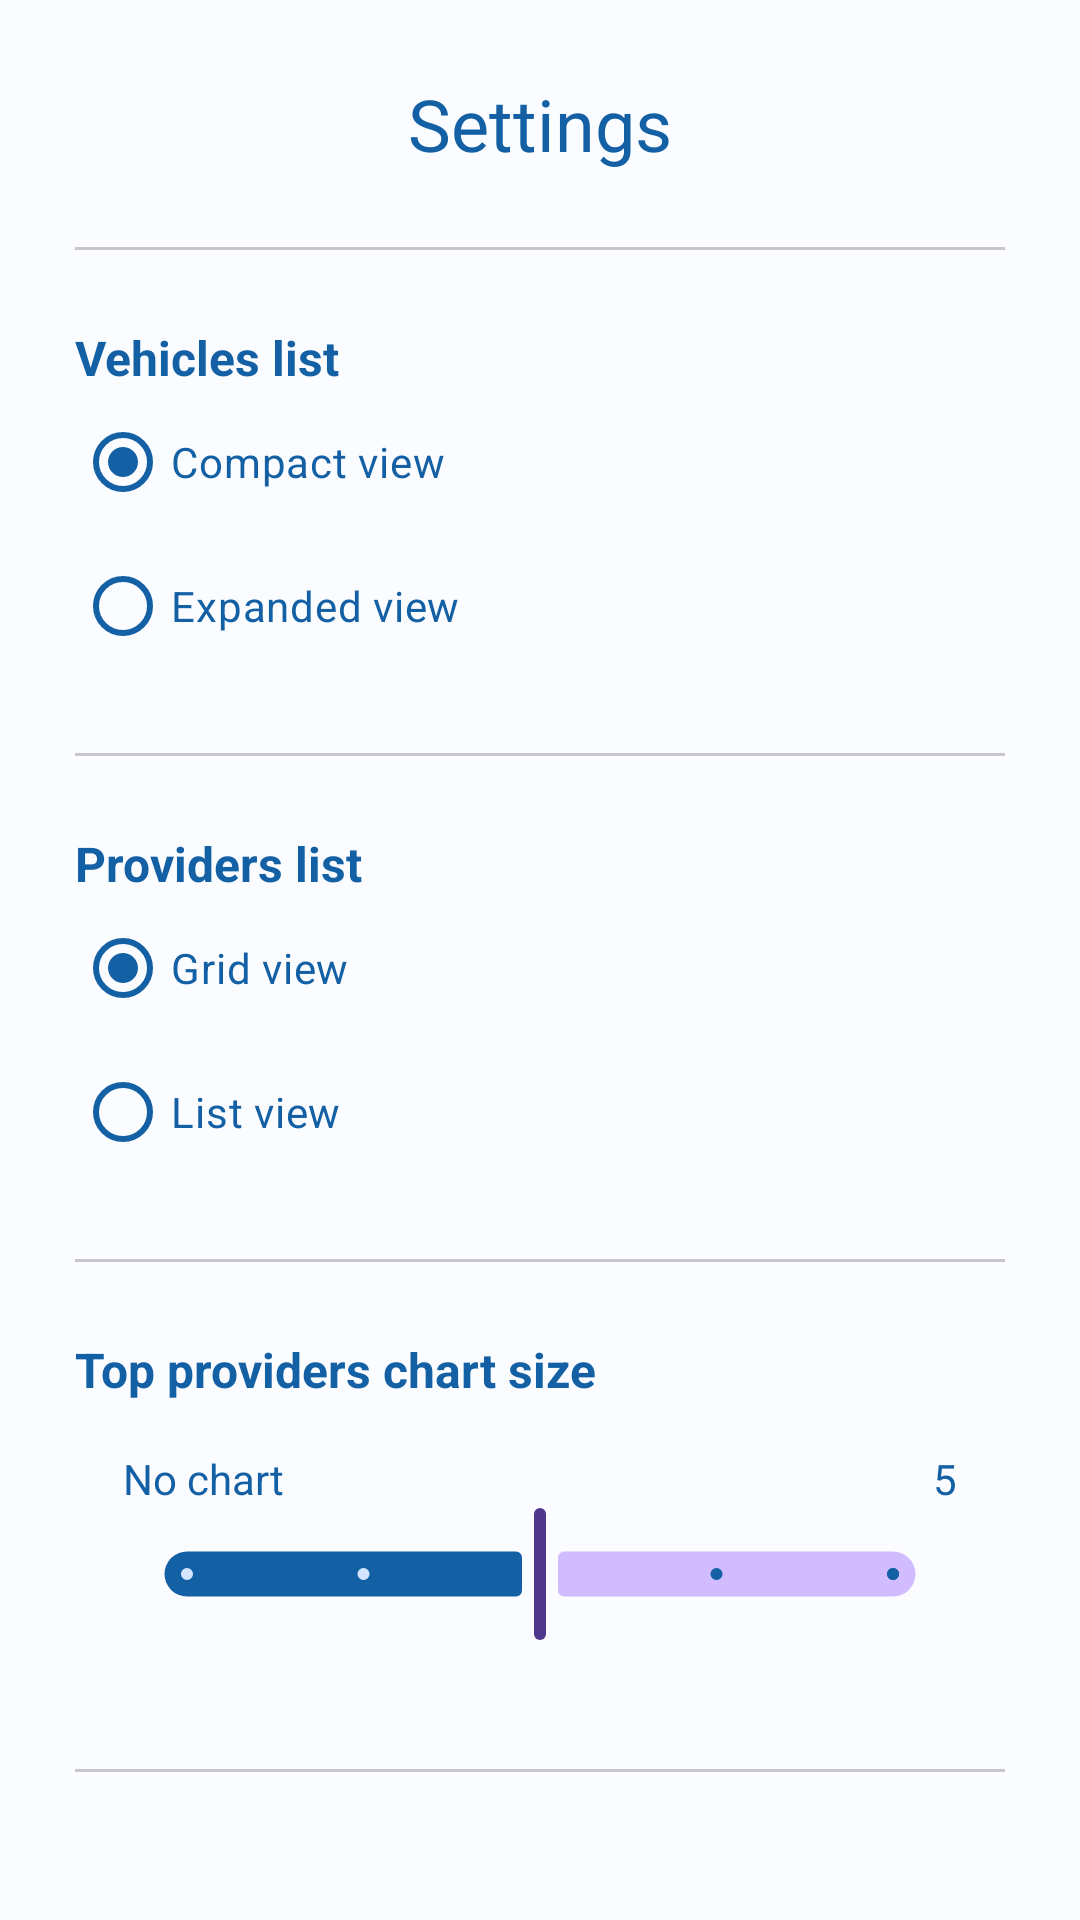

This screen was rendered from an Android layout file. Write that file and the resources it references.
<!-- AndroidManifest.xml: application theme Theme.CarCare -->
<!-- res/layout/dialog_settings.xml -->
<androidx.constraintlayout.widget.ConstraintLayout xmlns:android="http://schemas.android.com/apk/res/android"
    xmlns:app="http://schemas.android.com/apk/res-auto"
    xmlns:tools="http://schemas.android.com/tools"
    android:layout_width="match_parent"
    android:layout_height="wrap_content"
    android:orientation="vertical"
    android:padding="@dimen/marginS"
    android:paddingVertical="@dimen/marginS">

    <androidx.core.widget.NestedScrollView
        android:layout_width="match_parent"

        android:layout_height="match_parent"
        app:layout_constraintBottom_toBottomOf="parent"
        app:layout_constraintEnd_toEndOf="parent"
        app:layout_constraintStart_toStartOf="parent"
        app:layout_constraintTop_toTopOf="parent">

        <LinearLayout
            android:layout_width="match_parent"
            android:layout_height="match_parent"
            android:orientation="vertical">

            <TextView
                android:id="@+id/ds_tv_title"
                style="@style/MaterialAlertDialog.Material3.Title.Text"
                android:layout_width="wrap_content"
                android:layout_height="wrap_content"
                android:layout_gravity="center"
                android:text="@string/settings_title"
                android:textColor="?attr/colorPrimary" />

            <com.google.android.material.divider.MaterialDivider
                android:id="@+id/materialDivider1"
                android:layout_width="match_parent"
                android:layout_height="wrap_content"
                android:layout_marginVertical="@dimen/marginS"
                app:layout_constraintTop_toBottomOf="@+id/ds_tv_title"
                tools:layout_editor_absoluteX="25dp" />

            <TextView
                android:id="@+id/ds_rg_vehicleListFormatTitle"
                style="@style/ItemTitle"
                android:layout_width="match_parent"
                android:layout_height="wrap_content"
                android:ellipsize="none"
                android:text="@string/settings_vehicles_list_format"
                android:textColor="?attr/colorPrimary"
                app:layout_constraintTop_toBottomOf="@+id/materialDivider1" />

            <RadioGroup
                android:id="@+id/ds_rg_vehicleListFormat"
                android:layout_width="match_parent"
                android:layout_height="wrap_content"
                android:checkedButton="@+id/ds_rb_vehicleList_compact"
                app:layout_constraintEnd_toEndOf="parent"
                app:layout_constraintStart_toStartOf="parent"
                app:layout_constraintTop_toBottomOf="@+id/ds_rg_vehicleListFormatTitle">

                <RadioButton
                    android:id="@+id/ds_rb_vehicleList_compact"
                    style="@style/ItemText"
                    android:layout_width="match_parent"
                    android:layout_height="match_parent"
                    android:text="@string/settings_vehicles_list_format_normal"
                    app:buttonTint="?attr/colorPrimary" />

                <RadioButton
                    android:id="@+id/ds_rb_vehicleList_detailed"
                    style="@style/ItemText"
                    android:layout_width="match_parent"
                    android:layout_height="match_parent"
                    android:text="@string/settings_vehicles_list_format_detail"
                    app:buttonTint="?attr/colorPrimary" />

            </RadioGroup>

            <com.google.android.material.divider.MaterialDivider
                android:id="@+id/materialDivider3"
                android:layout_width="match_parent"
                android:layout_height="wrap_content"
                android:layout_marginVertical="@dimen/marginS"
                app:layout_constraintTop_toBottomOf="@+id/ds_rg_vehicleListFormat"
                tools:layout_editor_absoluteX="25dp" />

            <TextView
                android:id="@+id/ds_rg_providersGridListFormatTitle"
                style="@style/ItemTitle"
                android:layout_width="match_parent"
                android:layout_height="wrap_content"
                android:ellipsize="none"
                android:text="@string/settings_providers_list_format"
                android:textColor="?attr/colorPrimary"
                app:layout_constraintTop_toBottomOf="@+id/materialDivider1" />

            <RadioGroup
                android:id="@+id/ds_rg_providersGridListFormat"
                android:layout_width="match_parent"
                android:layout_height="wrap_content"
                android:checkedButton="@+id/ds_rb_providers_list_grid"
                app:layout_constraintEnd_toEndOf="parent"
                app:layout_constraintStart_toStartOf="parent"
                app:layout_constraintTop_toBottomOf="@+id/ds_rg_vehicleListFormatTitle">

                <RadioButton
                    android:id="@+id/ds_rb_providers_list_grid"
                    style="@style/ItemText"
                    android:layout_width="match_parent"
                    android:layout_height="match_parent"
                    android:text="@string/settings_providers_list_format_grid"
                    app:buttonTint="?attr/colorPrimary" />

                <RadioButton
                    android:id="@+id/ds_rb_providers_list_linear"
                    style="@style/ItemText"
                    android:layout_width="match_parent"
                    android:layout_height="match_parent"
                    android:text="@string/settings_providers_list_format_linear"
                    app:buttonTint="?attr/colorPrimary" />
            </RadioGroup>

            <com.google.android.material.divider.MaterialDivider
                android:id="@+id/materialDivider2"
                android:layout_width="match_parent"
                android:layout_height="wrap_content"
                android:layout_marginVertical="@dimen/marginS"
                app:layout_constraintTop_toBottomOf="@+id/ds_rg_vehicleListFormat"
                tools:layout_editor_absoluteX="25dp" />

            <TextView
                android:id="@+id/ds_tv_providers_chart_size_title"
                style="@style/ItemTitle"
                android:layout_width="match_parent"
                android:layout_height="wrap_content"
                android:ellipsize="none"
                android:text="@string/settings_providers_chart_size"
                android:textColor="?attr/colorPrimary"
                app:layout_constraintTop_toBottomOf="@+id/materialDivider1" />

            <LinearLayout
                android:layout_width="match_parent"
                android:layout_height="wrap_content"
                android:orientation="vertical"
                android:padding="16dp">

                <LinearLayout
                    android:layout_width="match_parent"
                    android:layout_height="wrap_content"
                    android:orientation="horizontal"
                    android:paddingBottom="8dp">

                    <TextView
                        android:id="@+id/min_value"
                        style="@style/ItemText"
                        android:layout_width="wrap_content"
                        android:layout_height="wrap_content"
                        android:layout_weight="1"
                        android:gravity="start"
                        android:text="@string/settings_providers_chart_no_chart_title" />

                    <TextView
                        android:id="@+id/max_value"
                        style="@style/ItemText"
                        android:layout_width="wrap_content"
                        android:layout_height="wrap_content"
                        android:layout_weight="1"
                        android:gravity="end"
                        android:text="5" />
                </LinearLayout>

                <com.google.android.material.slider.Slider
                    android:id="@+id/ds_sl_providers_chart_size"
                    android:layout_width="match_parent"
                    android:layout_height="wrap_content"
                    android:layout_marginTop="-10dp"
                    android:stepSize="1.0"
                    android:value="3.0"
                    android:valueFrom="1.0"
                    android:valueTo="5.0"
                    app:thumbColor="?attr/colorOnPrimaryFixedVariant"
                    app:trackColorActive="?attr/colorPrimary"
                    app:trackColorInactive="?attr/colorPrimaryFixedDim"
                    app:trackHeight="@dimen/chart_settings_track_height" />
            </LinearLayout>

            <com.google.android.material.divider.MaterialDivider
                android:id="@+id/materialDivider4"
                android:layout_width="match_parent"
                android:layout_height="wrap_content"
                android:layout_marginVertical="@dimen/marginS"
                app:layout_constraintTop_toBottomOf="@+id/ds_rg_vehicleListFormat"
                tools:layout_editor_absoluteX="25dp" />

            <com.google.android.material.button.MaterialButton
                android:id="@+id/ds_bt_close"
                style="?attr/itemFillColor"
                android:layout_width="wrap_content"
                android:layout_height="wrap_content"
                android:layout_gravity="center"
                android:backgroundTint="?attr/colorPrimary"
                android:drawableTint="?android:attr/colorBackground"
                android:text="@string/close"
                app:icon="@drawable/icon_cancel"
                app:layout_constraintBottom_toBottomOf="parent"
                app:layout_constraintEnd_toEndOf="parent"
                app:layout_constraintTop_toBottomOf="@+id/materialDivider2" />
        </LinearLayout>

    </androidx.core.widget.NestedScrollView>
</androidx.constraintlayout.widget.ConstraintLayout>
<!-- resources referenced by this layout -->
<resources>
  <dimen name="chart_settings_track_height">15dp</dimen>
  <dimen name="marginS">25dp</dimen>
  <!-- drawable icon_cancel (drawable) -->
  <vector xmlns:android="http://schemas.android.com/apk/res/android" android:height="24dp" android:viewportHeight="24" android:viewportWidth="24" android:width="24dp">
        
      <path android:fillColor="#000000" android:pathData="M13.06,12L17.48,7.58C17.554,7.511 17.613,7.429 17.654,7.337C17.695,7.245 17.717,7.145 17.719,7.044C17.72,6.944 17.702,6.844 17.664,6.75C17.626,6.657 17.57,6.572 17.499,6.501C17.428,6.43 17.343,6.374 17.25,6.336C17.156,6.298 17.056,6.28 16.955,6.281C16.855,6.283 16.756,6.305 16.663,6.346C16.572,6.387 16.489,6.446 16.42,6.52L12,10.94L7.58,6.52C7.438,6.387 7.25,6.315 7.055,6.319C6.861,6.322 6.676,6.401 6.538,6.538C6.401,6.676 6.322,6.861 6.319,7.055C6.315,7.25 6.388,7.438 6.52,7.58L10.94,12L6.52,16.42C6.38,16.561 6.301,16.751 6.301,16.95C6.301,17.149 6.38,17.339 6.52,17.48C6.661,17.62 6.851,17.699 7.05,17.699C7.249,17.699 7.439,17.62 7.58,17.48L12,13.06L16.42,17.48C16.561,17.62 16.751,17.699 16.95,17.699C17.149,17.699 17.339,17.62 17.48,17.48C17.62,17.339 17.699,17.149 17.699,16.95C17.699,16.751 17.62,16.561 17.48,16.42L13.06,12Z"/>
      
  </vector>
  <string name="close">Close</string>
  <string name="settings_providers_chart_no_chart_title">No chart</string>
  <string name="settings_providers_chart_size">Top providers chart size</string>
  <string name="settings_providers_list_format">Providers list</string>
  <string name="settings_providers_list_format_grid">Grid view</string>
  <string name="settings_providers_list_format_linear">List view</string>
  <string name="settings_title">Settings</string>
  <string name="settings_vehicles_list_format">Vehicles list</string>
  <string name="settings_vehicles_list_format_detail">Expanded view</string>
  <string name="settings_vehicles_list_format_normal">Compact view</string>
  <style name="ItemText">
          <item name="android:textColor">?attr/colorPrimary</item>
          <item name="android:textSize">14sp</item>
      </style>
  <style name="ItemTitle">
          <item name="android:textColor">?attr/colorPrimary</item>
          <item name="android:textSize">16sp</item>
          <item name="android:textStyle">bold</item>
      </style>
  <color name="md_theme_primary">#1360A5</color>
  <color name="md_theme_onPrimary">#FFFFFF</color>
  <color name="md_theme_primaryContainer">#D3E4FF</color>
  <color name="md_theme_onPrimaryContainer">#001C38</color>
  <color name="md_theme_secondary">#0961A4</color>
  <color name="md_theme_onSecondary">#FFFFFF</color>
  <color name="md_theme_secondaryContainer">#D2E4FF</color>
  <color name="md_theme_onSecondaryContainer">#001C37</color>
  <color name="md_theme_tertiary">#4459A9</color>
  <color name="md_theme_onTertiary">#FFFFFF</color>
  <color name="md_theme_tertiaryContainer">#DCE1FF</color>
  <color name="md_theme_onTertiaryContainer">#001552</color>
  <color name="md_theme_error">#BA1A1A</color>
  <color name="md_theme_errorContainer">#FFDAD6</color>
  <color name="md_theme_onError">#FFFFFF</color>
  <color name="md_theme_onErrorContainer">#410002</color>
  <color name="md_theme_background">#FBFCFF</color>
  <color name="md_theme_onBackground">#001E2E</color>
  <color name="md_theme_surface">#FBFCFF</color>
  <color name="md_theme_onSurface">#001E2E</color>
  <color name="md_theme_surfaceVariant">#DFE2EB</color>
  <color name="md_theme_onSurfaceVariant">#43474E</color>
  <color name="md_theme_outline">#73777F</color>
  <color name="md_theme_inverseOnSurface">#E5F2FF</color>
  <color name="md_theme_inverseSurface">#00344C</color>
</resources>
